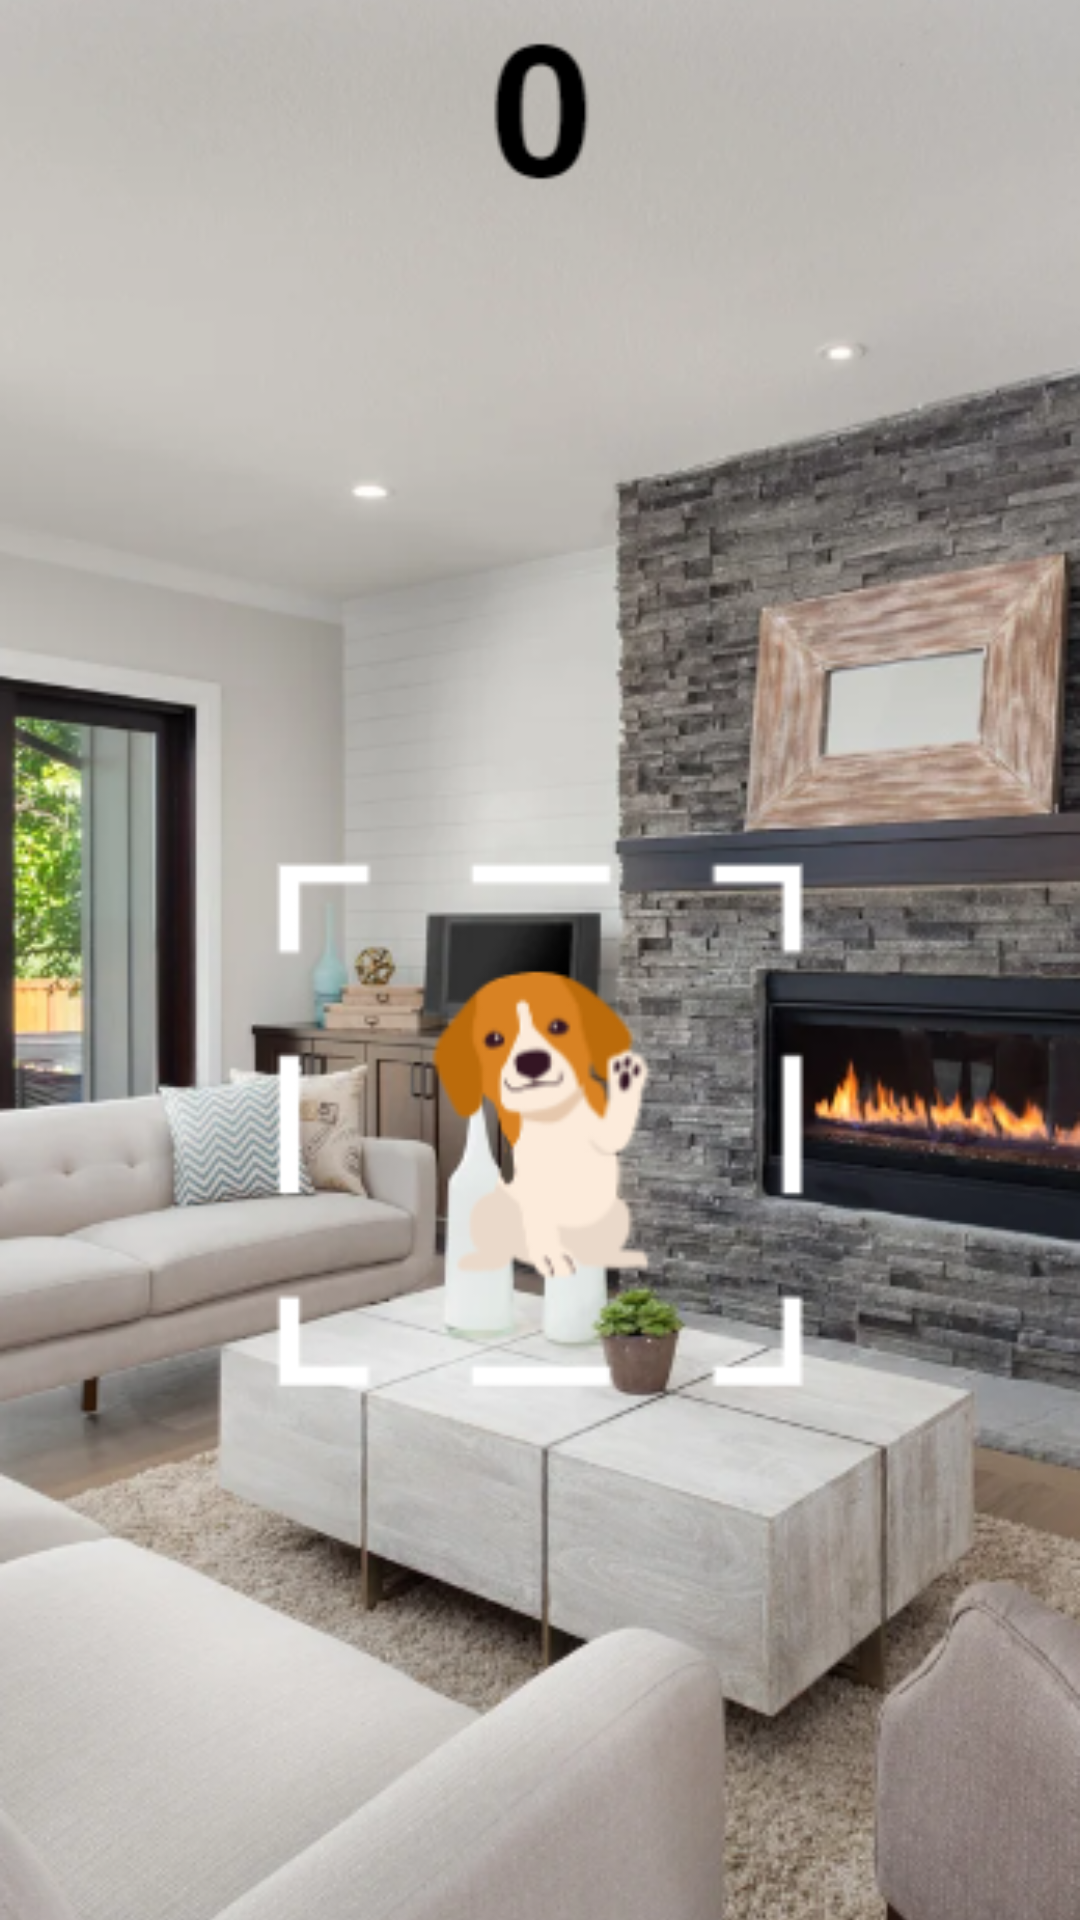

This screen was rendered from an Android layout file. Write that file and the resources it references.
<!-- AndroidManifest.xml: application theme Theme.AppCompat.Light -->
<!-- res/layout/activity_level1.xml -->
<?xml version="1.0" encoding="utf-8"?>
<RelativeLayout
    xmlns:android="http://schemas.android.com/apk/res/android"
    android:layout_width="match_parent"
    android:layout_height="match_parent">


    <ImageView
        android:id="@+id/fullscreenImageView"
        android:layout_width="match_parent"
        android:layout_height="match_parent"
        android:src="@drawable/gamestart"
    android:scaleType="centerCrop" />

</RelativeLayout>
<!-- resources referenced by this layout -->
<resources>
  <!-- drawable gamestart: png bitmap (drawable, 322994 bytes) -->
</resources>
